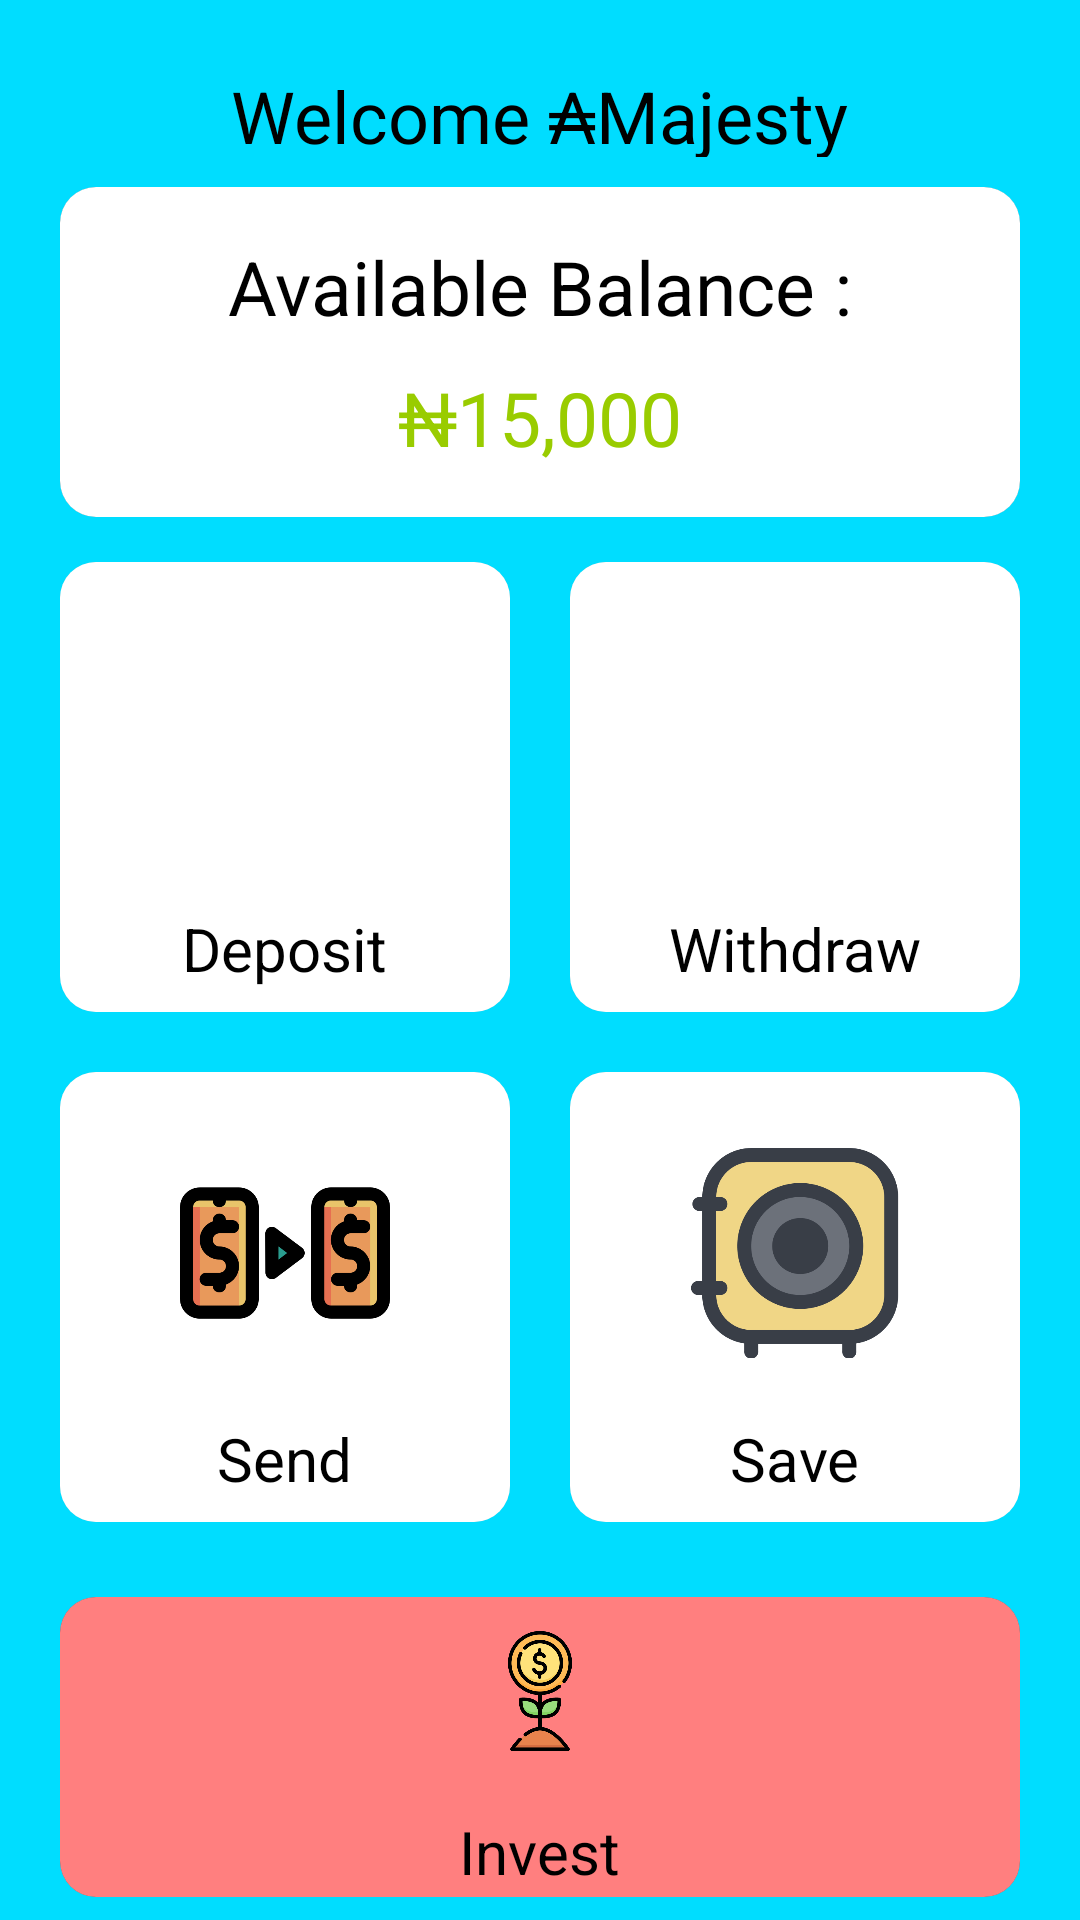

Android layout source for this screen:
<!-- AndroidManifest.xml: application theme AppTheme -->
<!-- res/layout/fragment_home.xml -->
<?xml version="1.0" encoding="utf-8"?>
<ScrollView xmlns:android="http://schemas.android.com/apk/res/android"
    xmlns:app="http://schemas.android.com/apk/res-auto"
    xmlns:tools="http://schemas.android.com/tools"
    android:layout_width="match_parent"
    android:layout_height="match_parent"
    android:background="@android:color/holo_blue_bright">

    <LinearLayout
        android:layout_width="match_parent"
        android:layout_height="match_parent"
        android:layout_marginTop="10dp"
        android:layout_marginBottom="10dp"
        android:orientation="vertical">

        <LinearLayout
            android:layout_width="match_parent"
            android:layout_height="match_parent"
            android:layout_marginTop="5dp"
            android:layout_marginBottom="10dp"
            android:gravity="center"
            android:orientation="horizontal">

            <TextView
                android:layout_width="wrap_content"
                android:layout_height="wrap_content"
                android:layout_marginTop="5dp"
                android:textAlignment="center"
                android:text="Welcome "
                android:textColor="@android:color/black"
                android:textSize="24sp" />


            <TextView
                android:layout_width="wrap_content"
                android:layout_height="wrap_content"
                android:textAlignment="center"
                android:layout_marginTop="5dp"
                android:text="₳Majesty"
                android:textColor="@android:color/black"
                android:textSize="24sp" />



        </LinearLayout>

        <GridLayout
            android:layout_width="wrap_content"
            android:layout_height="match_parent"
            android:layout_gravity="center_horizontal"
            android:alignmentMode="alignMargins"
            android:columnCount="1"
            android:columnOrderPreserved="false"
            android:rowCount="4">

            <androidx.cardview.widget.CardView
                android:layout_width="320dp"
                android:layout_height="110dp"
                app:cardCornerRadius="12dp"
                android:layout_marginStart="20dp"
                android:layout_marginEnd="20dp"
                app:cardElevation="5dp">


                <LinearLayout
                    android:layout_width="match_parent"
                    android:layout_height="match_parent"
                    android:gravity="center"
                    android:orientation="vertical"
                    android:background="@android:color/white">


                    <TextView
                        android:layout_width="wrap_content"
                        android:layout_height="wrap_content"
                        android:text="Available Balance :"
                        android:textColor="@android:color/black"
                        android:textSize="25sp" />


                    <TextView
                        android:layout_width="wrap_content"
                        android:layout_height="wrap_content"
                        android:layout_marginTop="10dp"
                        android:text="₦15,000"
                        android:textColor="@android:color/holo_green_light"
                        android:textSize="25sp" />


                </LinearLayout>


            </androidx.cardview.widget.CardView>

        </GridLayout>




        <GridLayout
        android:layout_width="wrap_content"
        android:layout_height="match_parent"
        android:layout_gravity="center_horizontal"
        android:layout_margin="5dp"
        android:alignmentMode="alignMargins"
        android:columnCount="2"
        android:columnOrderPreserved="false"
        android:rowCount="4">

        <androidx.cardview.widget.CardView
            android:layout_width="150dp"
            android:layout_height="150dp"
            android:layout_margin="10dp"
            app:cardBackgroundColor="@android:color/darker_gray"
            app:cardCornerRadius="12dp"
            android:id="@+id/deposit"
            app:cardElevation="5dp">


            <LinearLayout
                android:layout_width="match_parent"
                android:layout_height="match_parent"
                android:gravity="center"
                android:orientation="vertical"
                android:background="@android:color/white">

                <ImageView
                    android:layout_width="80dp"
                    android:layout_height="70dp"
                    android:layout_marginTop="18dp"
                    android:src="@drawable/deposit" />

                <TextView
                    android:layout_width="wrap_content"
                    android:layout_height="wrap_content"
                    android:layout_marginTop="20dp"
                    android:text="Deposit"
                    android:textColor="@android:color/black"
                    android:textSize="20sp" />


            </LinearLayout>


        </androidx.cardview.widget.CardView>


        <androidx.cardview.widget.CardView
            android:layout_width="150dp"
            android:layout_height="150dp"
            android:layout_margin="10dp"
            app:cardBackgroundColor="@android:color/darker_gray"
            app:cardCornerRadius="12dp"
            android:id="@+id/withdraw"
            app:cardElevation="5dp">


            <LinearLayout
                android:layout_width="match_parent"
                android:layout_height="match_parent"
                android:gravity="center"
                android:orientation="vertical"
                android:background="@android:color/white">

                <ImageView
                    android:layout_width="80dp"
                    android:layout_height="70dp"
                    android:layout_marginTop="18dp"
                    android:src="@drawable/withdraw" />

                <TextView
                    android:layout_width="wrap_content"
                    android:layout_height="wrap_content"
                    android:layout_marginTop="20dp"
                    android:text="Withdraw"
                    android:textColor="@android:color/black"
                    android:textSize="20sp" />


            </LinearLayout>


        </androidx.cardview.widget.CardView>




        <androidx.cardview.widget.CardView
            android:layout_width="150dp"
            android:layout_height="150dp"
            android:layout_margin="10dp"
            app:cardBackgroundColor="@android:color/darker_gray"
            app:cardCornerRadius="12dp"
            android:id="@+id/send"
            app:cardElevation="5dp">


            <LinearLayout
                android:layout_width="match_parent"
                android:layout_height="match_parent"
                android:gravity="center"
                android:orientation="vertical"
                android:background="@android:color/white">

                <ImageView
                    android:layout_width="80dp"
                    android:layout_height="70dp"
                    android:layout_marginTop="18dp"
                    android:src="@drawable/transfer" />

                <TextView
                    android:layout_width="wrap_content"
                    android:layout_height="wrap_content"
                    android:layout_marginTop="20dp"
                    android:text="Send"
                    android:textColor="@android:color/black"
                    android:textSize="20sp" />


            </LinearLayout>


        </androidx.cardview.widget.CardView>





        <androidx.cardview.widget.CardView
            android:layout_width="150dp"
            android:layout_height="150dp"
            android:layout_margin="10dp"
            app:cardBackgroundColor="@android:color/darker_gray"
            app:cardCornerRadius="12dp"
            android:id="@+id/save"
            app:cardElevation="5dp">


            <LinearLayout
                android:layout_width="match_parent"
                android:layout_height="match_parent"
                android:gravity="center"
                android:orientation="vertical"
                android:background="@android:color/white">

                <ImageView
                    android:layout_width="80dp"
                    android:layout_height="70dp"
                    android:layout_marginTop="18dp"
                    android:src="@drawable/save" />

                <TextView
                    android:layout_width="wrap_content"
                    android:layout_height="wrap_content"
                    android:layout_marginTop="20dp"
                    android:text="Save"
                    android:textColor="@android:color/black"
                    android:textSize="20sp" />


            </LinearLayout>


        </androidx.cardview.widget.CardView>
    </GridLayout>




        <GridLayout
            android:layout_width="wrap_content"
            android:layout_height="match_parent"
            android:layout_gravity="center_horizontal"
            android:alignmentMode="alignMargins"
            android:columnCount="1"
            android:columnOrderPreserved="false"
            android:layout_marginBottom="20dp"
            android:rowCount="4">

            <androidx.cardview.widget.CardView
                android:layout_width="320dp"
                android:layout_height="100dp"
                android:layout_margin="10dp"
                app:cardCornerRadius="12dp"
                android:layout_marginStart="45dp"
                android:layout_marginEnd="45dp"
                android:id="@+id/invest"
                app:cardElevation="5dp">


                <LinearLayout
                    android:layout_width="match_parent"
                    android:layout_height="match_parent"
                    android:gravity="center"
                    android:orientation="vertical"
                    android:background="#FF7F7F">

                    <ImageView
                        android:layout_width="100dp"
                        android:layout_height="40dp"
                        android:layout_marginTop="10dp"
                        android:src="@drawable/invest" />

                    <TextView
                        android:layout_width="wrap_content"
                        android:layout_height="wrap_content"
                        android:layout_marginTop="20dp"
                        android:text="Invest"
                        android:textColor="@android:color/black"
                        android:textSize="20sp" />

                </LinearLayout>

            </androidx.cardview.widget.CardView>

        </GridLayout>

    </LinearLayout>



</ScrollView>
<!-- resources referenced by this layout -->
<resources>
  <!-- drawable invest: png bitmap (drawable, 34507 bytes) -->
  <!-- drawable save: png bitmap (drawable, 29386 bytes) -->
  <!-- drawable transfer: png bitmap (drawable, 18265 bytes) -->
  <style name="AppTheme">
          
          <item name="windowActionBar">false</item>
          <item name="windowNoTitle">true</item>
          <item name="colorPrimary">@color/colorPrimary</item>
          <item name="colorPrimaryDark">@color/colorPrimaryDark</item>
          <item name="colorAccent">@color/colorAccent</item>
      </style>
  <!-- not gathered from this repository: default colours our renderer supplied (Android Studio template values) -->
  <color name="colorPrimary">#FF6200EE</color>
  <color name="colorPrimaryDark">#FF3700B3</color>
  <color name="colorAccent">#FF03DAC5</color>
</resources>
